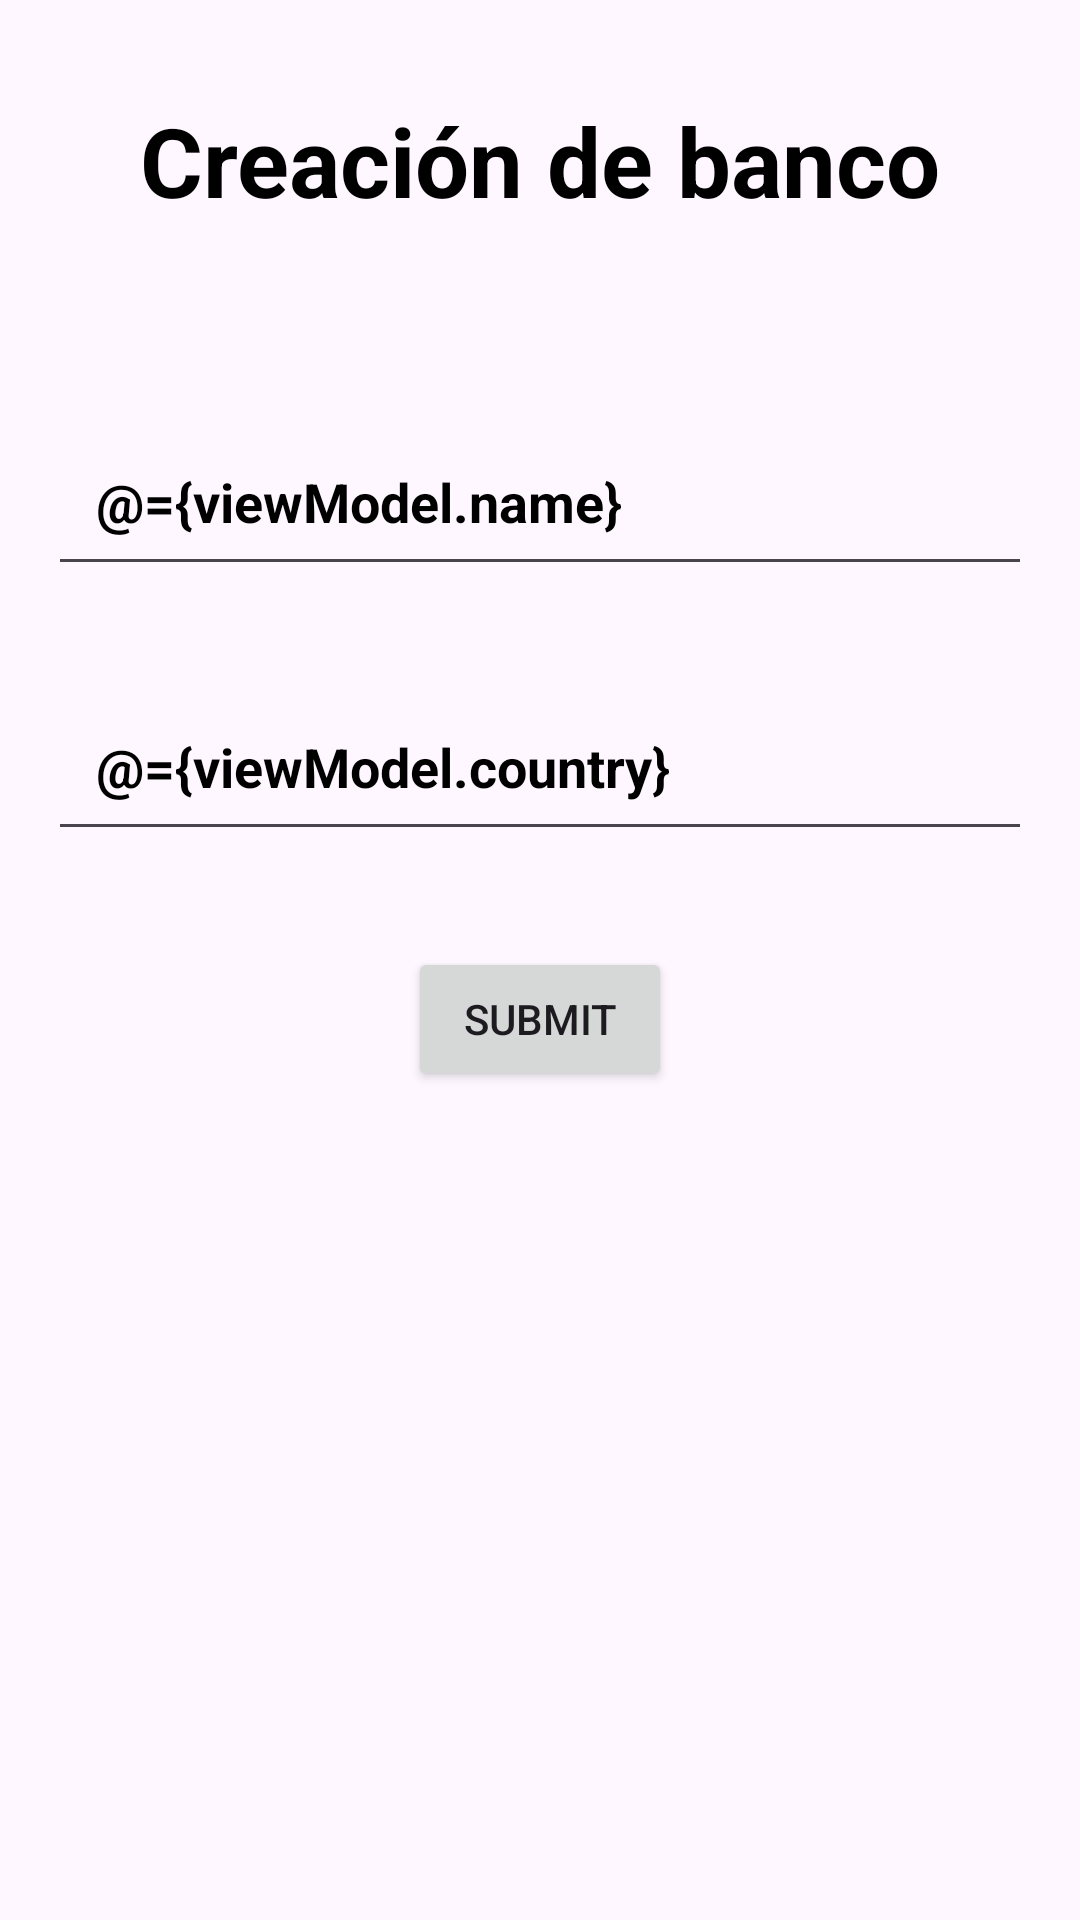

Produce the Android XML layout that renders to this screen, including the resource entries it uses.
<!-- AndroidManifest.xml: application theme Theme.BankTracker -->
<!-- res/layout/fragment_new_bank.xml -->
<?xml version="1.0" encoding="utf-8"?>
<layout xmlns:android="http://schemas.android.com/apk/res/android"
    xmlns:tools="http://schemas.android.com/tools"
    tools:context=".ui.bank.newBank.NewBankFragment">

    <data>
        <variable
            name="viewModel"
            type="com.example.banktracker.ui.bank.bankViewModel.BankViewModel" />
    </data>

    <LinearLayout android:layout_width="match_parent"
        android:layout_height="match_parent"
        android:orientation="vertical">


        <TextView
            android:id="@+id/textView4"
            android:layout_width="match_parent"
            android:layout_height="wrap_content"
            android:textStyle="bold"
            android:text="@string/creacion_de_banco"
            android:layout_marginTop="@dimen/big_gap"
            android:layout_marginBottom="@dimen/big_gap"
            android:textAlignment="center"
            android:textSize="@dimen/big_size"
            android:textColor="@color/black"/>

        <EditText
            android:id="@+id/a1"
            android:layout_width="match_parent"
            android:layout_height="wrap_content"
            android:hint="Nombre"
            android:textColorHint="@color/black"
            android:text="@={viewModel.name}"
            android:textStyle="bold"
            android:layout_marginTop="@dimen/big_gap"
            android:textAlignment="textStart"
            android:textSize="@dimen/medium_size"
            android:layout_marginLeft="@dimen/medium_gap"
            android:layout_marginRight="@dimen/medium_gap"
            android:padding="@dimen/medium_gap"
            android:textColor="@color/black"/>

        <EditText
            android:id="@+id/a2"
            android:layout_width="match_parent"
            android:layout_height="wrap_content"
            android:hint="Pais de origen"
            android:textColorHint="@color/black"
            android:text="@={viewModel.country}"
            android:textStyle="bold"
            android:layout_marginTop="@dimen/big_gap"
            android:textAlignment="textStart"
            android:textSize="@dimen/medium_size"
            android:layout_marginLeft="@dimen/medium_gap"
            android:layout_marginRight="@dimen/medium_gap"
            android:padding="@dimen/medium_gap"
            android:textColor="@color/black"/>


        <Button
            android:id="@+id/submit"
            android:onClick="@{() -> viewModel.createBank()}"
            android:layout_width="wrap_content"
            android:layout_height="wrap_content"
            android:layout_gravity="center"
            android:layout_marginTop="@dimen/big_gap"
            android:text="@string/submit"
            android:textSize="@dimen/medium_size"/>

    </LinearLayout>

</layout>
<!-- resources referenced by this layout -->
<resources>
  <color name="black">#FF000000</color>
  <dimen name="big_gap">32dp</dimen>
  <dimen name="big_size">32dp</dimen>
  <dimen name="medium_gap">16dp</dimen>
  <string name="creacion_de_banco">Creación de banco</string>
  <string name="submit">Submit</string>
  <style name="Theme.BankTracker" parent="Base.Theme.BankTracker" />
  <style name="Base.Theme.BankTracker" parent="Theme.Material3.DayNight.NoActionBar">
          
          
      </style>
</resources>
